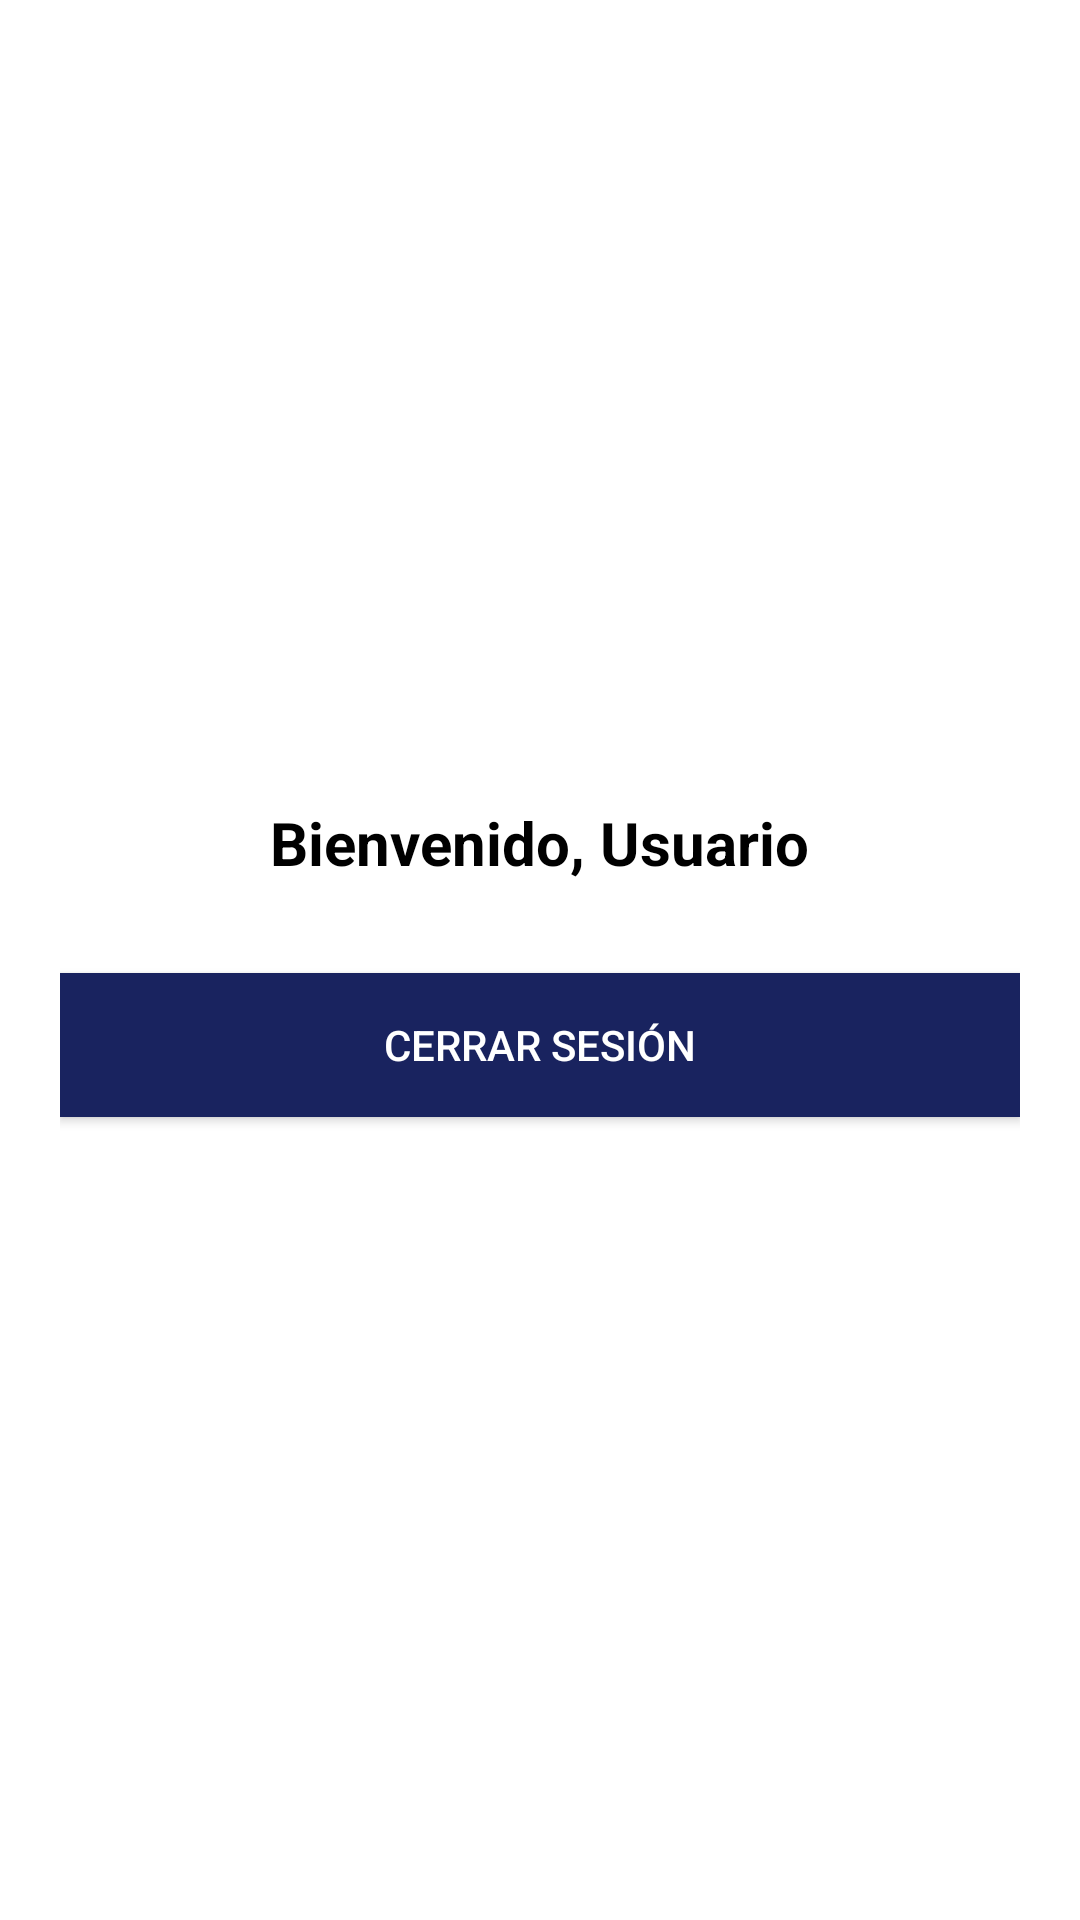

Produce the Android XML layout that renders to this screen, including the resource entries it uses.
<!-- AndroidManifest.xml: application theme Theme.LoginAutenticacionCastroG -->
<!-- res/layout/activity_main.xml -->
<?xml version="1.0" encoding="utf-8"?>
<LinearLayout xmlns:android="http://schemas.android.com/apk/res/android"
    android:layout_width="match_parent"
    android:layout_height="match_parent"
    android:orientation="vertical"
    android:gravity="center"
    android:background="@color/white"
    android:padding="20dp">

    <TextView
        android:id="@+id/tvUser"
        android:layout_width="wrap_content"
        android:layout_height="wrap_content"
        android:textColor="@color/black"
        android:text="Bienvenido, Usuario"
        android:textSize="20sp"
        android:textStyle="bold"
        android:layout_marginBottom="20dp" />

    <androidx.appcompat.widget.AppCompatButton
        android:id="@+id/btnLogout"
        android:layout_width="match_parent"
        android:layout_height="wrap_content"
        android:text="Cerrar sesión"
        android:textColor="@color/white"
        android:background="@color/azulmarino"
        android:layout_marginTop="10dp" />

</LinearLayout>
<!-- resources referenced by this layout -->
<resources>
  <color name="azulmarino">#19235F</color>
  <color name="black">#FF000000</color>
  <color name="white">#FFFFFFFF</color>
  <style name="Theme.LoginAutenticacionCastroG" parent="Base.Theme.LoginAutenticacionCastroG" />
  <style name="Base.Theme.LoginAutenticacionCastroG" parent="Theme.Material3.DayNight.NoActionBar">
          
          
      </style>
</resources>
